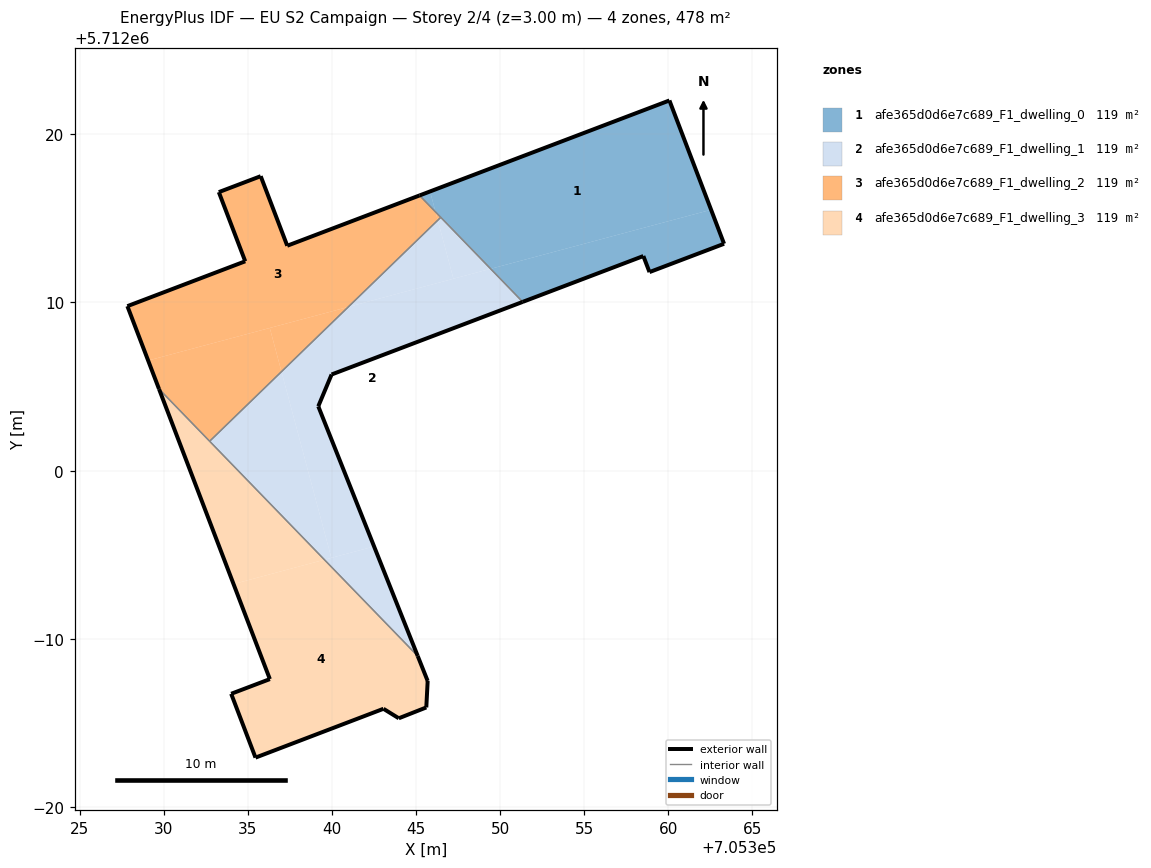
=== STOREY PLAN SPEC (per zone: floor XY polygon, exterior-wall plan segments, windows/doors) ===
zone 1: afe365d0d6e7c689_F1_dwelling_0  (119.4 m²)
  floor: (705362.55, 5712015.51) (705360.07, 5712022.01) (705345.84, 5712016.60) (705346.17, 5712015.38) (705349.44, 5712012.00)
  floor: (705363.32, 5712013.49) (705362.55, 5712015.51) (705349.44, 5712012.00) (705351.35, 5712010.04) (705358.52, 5712012.76) (705358.89, 5712011.81)
  floor: (705346.17, 5712015.38) (705345.84, 5712016.60) (705345.21, 5712016.36)
  exterior wall: (705358.89, 5712011.81) – (705358.52, 5712012.76)  [1.0 m]
  exterior wall: (705358.52, 5712012.76) – (705351.35, 5712010.04)  [7.7 m]
  exterior wall: (705345.21, 5712016.36) – (705360.07, 5712022.01)  [15.9 m]
  exterior wall: (705360.07, 5712022.01) – (705363.32, 5712013.49)  [9.1 m]
  exterior wall: (705363.32, 5712013.49) – (705358.89, 5712011.81)  [4.7 m]
  interior walls: 2
zone 2: afe365d0d6e7c689_F1_dwelling_1  (119.4 m²)
  floor: (705342.51, 5711995.50) (705339.19, 5712003.83) (705339.98, 5712005.72) (705351.35, 5712010.04) (705349.44, 5712012.00) (705340.98, 5712009.74) (705337.00, 5712005.89) (705339.97, 5711994.82)
  floor: (705349.44, 5712012.00) (705346.47, 5712015.06) (705346.30, 5712014.89) (705347.23, 5712011.41)
  floor: (705345.11, 5711988.98) (705342.51, 5711995.50) (705339.56, 5711994.71)
  floor: (705347.23, 5712011.41) (705346.30, 5712014.89) (705340.98, 5712009.74)
  floor: (705339.97, 5711994.82) (705337.00, 5712005.89) (705332.73, 5712001.75) (705339.56, 5711994.71)
  exterior wall: (705339.98, 5712005.72) – (705339.19, 5712003.83)  [2.1 m]
  exterior wall: (705339.19, 5712003.83) – (705345.11, 5711988.98)  [16.0 m]
  exterior wall: (705351.35, 5712010.04) – (705339.98, 5712005.72)  [12.2 m]
  interior walls: 3
zone 3: afe365d0d6e7c689_F1_dwelling_2  (119.4 m²)
  floor: (705340.98, 5712009.74) (705346.30, 5712014.89) (705346.17, 5712015.38) (705345.21, 5712016.36) (705337.35, 5712013.37) (705335.77, 5712017.51) (705333.28, 5712016.56) (705334.85, 5712012.45) (705327.84, 5712009.78) (705329.08, 5712006.55)
  floor: (705337.00, 5712005.89) (705336.31, 5712008.49) (705329.08, 5712006.55) (705329.72, 5712004.86) (705332.73, 5712001.75)
  floor: (705346.47, 5712015.06) (705346.17, 5712015.38) (705346.30, 5712014.89)
  floor: (705340.98, 5712009.74) (705336.31, 5712008.49) (705337.00, 5712005.89)
  exterior wall: (705329.72, 5712004.86) – (705327.84, 5712009.78)  [5.3 m]
  exterior wall: (705327.84, 5712009.78) – (705334.85, 5712012.45)  [7.5 m]
  exterior wall: (705334.85, 5712012.45) – (705333.28, 5712016.56)  [4.4 m]
  exterior wall: (705333.28, 5712016.56) – (705335.77, 5712017.51)  [2.7 m]
  exterior wall: (705335.77, 5712017.51) – (705337.35, 5712013.37)  [4.4 m]
  exterior wall: (705337.35, 5712013.37) – (705345.21, 5712016.36)  [8.4 m]
  interior walls: 3
zone 4: afe365d0d6e7c689_F1_dwelling_3  (119.4 m²)
  floor: (705339.56, 5711994.71) (705329.72, 5712004.86) (705334.16, 5711993.26)
  floor: (705343.98, 5711985.28) (705345.61, 5711985.92) (705345.70, 5711987.50) (705345.11, 5711988.98) (705339.56, 5711994.71) (705334.16, 5711993.26) (705336.31, 5711987.61) (705334.02, 5711986.74) (705335.46, 5711982.94) (705343.07, 5711985.84)
  exterior wall: (705343.98, 5711985.28) – (705343.07, 5711985.84)  [1.1 m]
  exterior wall: (705343.07, 5711985.84) – (705335.46, 5711982.94)  [8.1 m]
  exterior wall: (705335.46, 5711982.94) – (705334.02, 5711986.74)  [4.1 m]
  exterior wall: (705334.02, 5711986.74) – (705336.31, 5711987.61)  [2.5 m]
  exterior wall: (705336.31, 5711987.61) – (705329.72, 5712004.86)  [18.5 m]
  exterior wall: (705345.11, 5711988.98) – (705345.70, 5711987.50)  [1.6 m]
  exterior wall: (705345.70, 5711987.50) – (705345.61, 5711985.92)  [1.6 m]
  exterior wall: (705345.61, 5711985.92) – (705343.98, 5711985.28)  [1.8 m]
  interior walls: 2

=== DERIVED (storey summary) ===
Building: EU S2 Campaign
Storey: 2 of 4  (floor level z = 3.00 m)
Storey gross floor area: 477.8 m²
Zones on this storey: 4
  - afe365d0d6e7c689_F1_dwelling_0: floor 119.4 m²; exterior wall 38.5 m (115.4 m²); WWR 0.0%
  - afe365d0d6e7c689_F1_dwelling_1: floor 119.4 m²; exterior wall 30.2 m (90.6 m²); WWR 0.0%
  - afe365d0d6e7c689_F1_dwelling_2: floor 119.4 m²; exterior wall 32.7 m (98.0 m²); WWR 0.0%
  - afe365d0d6e7c689_F1_dwelling_3: floor 119.4 m²; exterior wall 39.1 m (117.4 m²); WWR 0.0%
Zone adjacency (shared interzone walls):
  - afe365d0d6e7c689_F1_dwelling_0 ↔ afe365d0d6e7c689_F1_dwelling_1
  - afe365d0d6e7c689_F1_dwelling_0 ↔ afe365d0d6e7c689_F1_dwelling_2
  - afe365d0d6e7c689_F1_dwelling_1 ↔ afe365d0d6e7c689_F1_dwelling_2
  - afe365d0d6e7c689_F1_dwelling_1 ↔ afe365d0d6e7c689_F1_dwelling_3
  - afe365d0d6e7c689_F1_dwelling_2 ↔ afe365d0d6e7c689_F1_dwelling_3